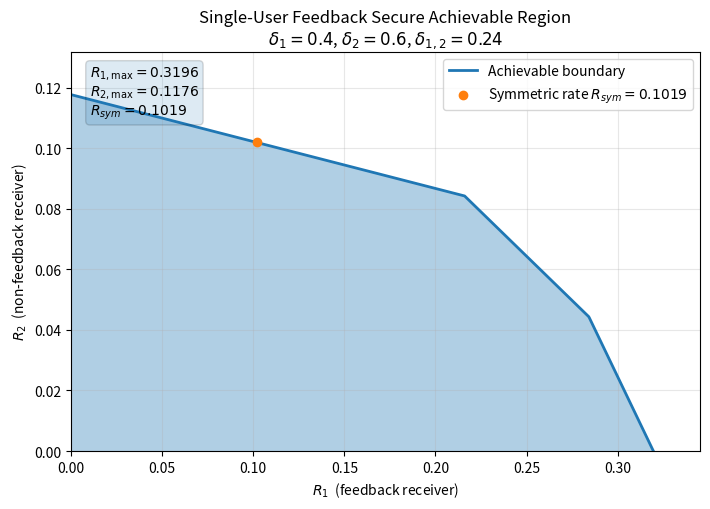
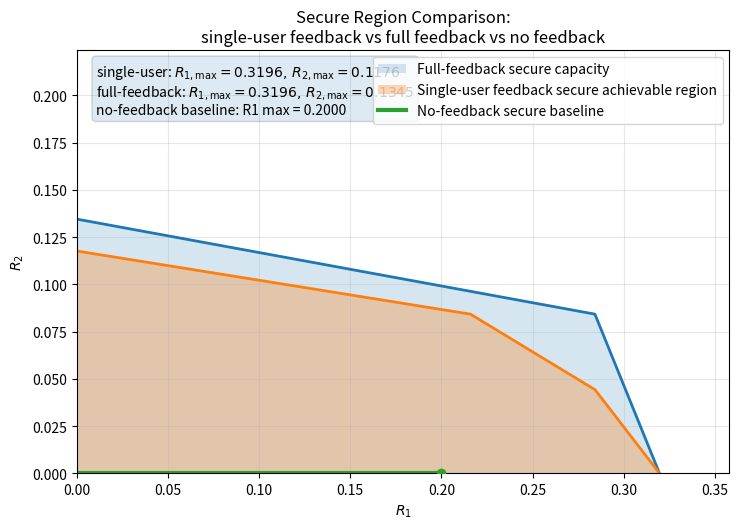
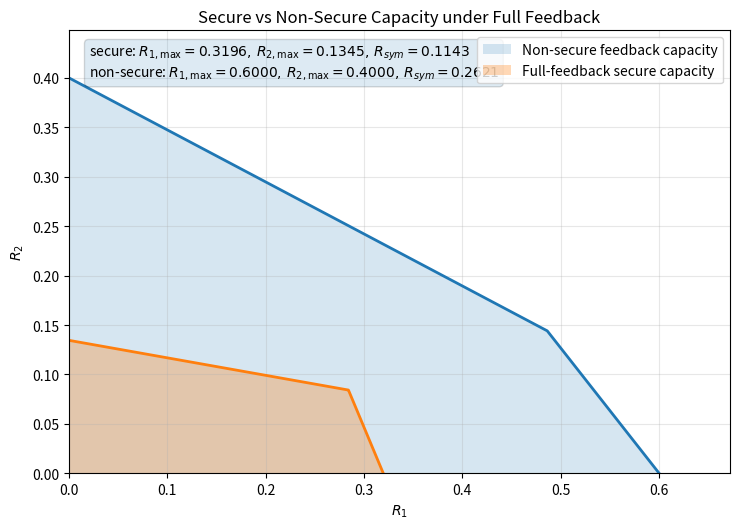
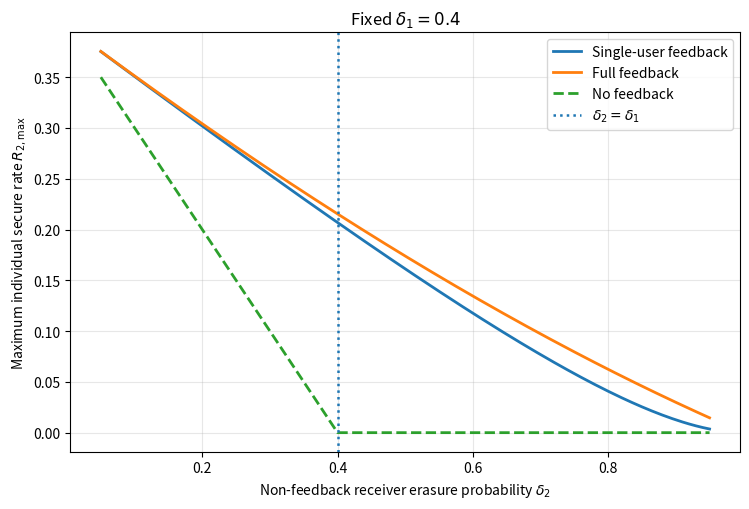
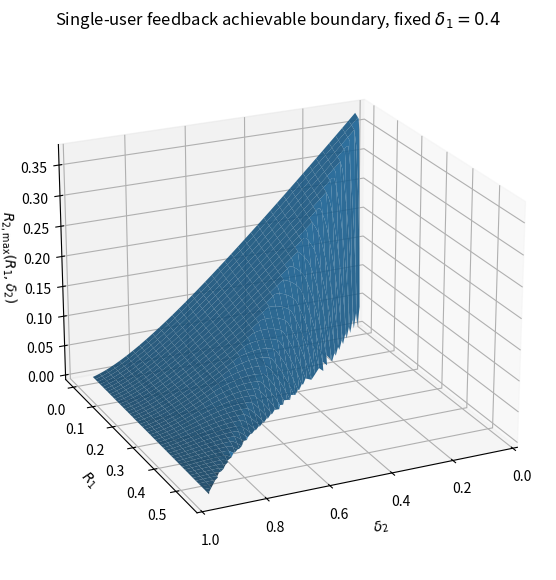
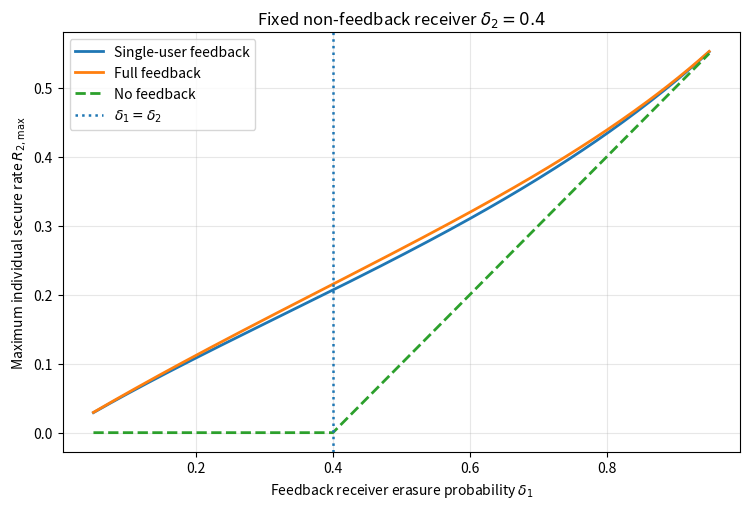

Recreate these plots in Python, in order.
# -*- coding: utf-8 -*-
"""
This script merges the three scripts:
1. single_user_rate_region_eval_v1.py
2. feedback_region_comparison.py
3. single_feedback_parameter_sweep.py

generates:
- Fig. 1: single-user feedback secure achievable region
- Fig. 2: single-user feedback vs full-feedback vs no-feedback secure comparison
- Fig. 3: full-feedback secure capacity vs non-secure feedback capacity
- Fig. 4: delta2 sweep of R2,max, with delta1 fixed
- Fig. 5: 3D surface of the single-user feedback achievable boundary
- Fig. 6: delta1 sweep of R2,max, with delta2 fixed

"""

import numpy as np
import matplotlib.pyplot as plt
from pathlib import Path


# 0. Parameter validation

def validate_joint_erasure(delta1, delta2, delta12):
    """
    Validate a two-user BPEC joint erasure model

    delta1  = P(Rx1 erased)
    delta2  = P(Rx2 erased)
    delta12 = P(Rx1 erased and Rx2 erased)
    """
    if not (0 <= delta1 <= 1 and 0 <= delta2 <= 1 and 0 <= delta12 <= 1):
        raise ValueError("All erasure probabilities must lie in [0,1].")

    if delta12 > min(delta1, delta2):
        raise ValueError("Need delta12 <= min(delta1, delta2).")

    if delta12 < max(0.0, delta1 + delta2 - 1.0):
        raise ValueError("Need delta12 >= max(0, delta1 + delta2 - 1).")


def check_non_degenerate(values, name="parameters", eps=1e-12):
    """Avoid zero denominators."""
    if any(abs(x) < eps for x in values):
        raise ValueError(f"Degenerate {name}: zero denominator encountered.")


# 1. Region constraints

def single_feedback_constraints(delta1, delta2, delta12):
    """
    Single-user feedback secure achievable region

    Returns constraints in the form:
        a_i R1 + b_i R2 <= 1,  i = 1,2,3
    Rx1 is the feedback receiver and Rx2 is the non-feedback receiver
    """
    validate_joint_erasure(delta1, delta2, delta12)
    check_non_degenerate(
        [
            delta1 - delta12,
            delta2 - delta12,
            1.0 - delta1,
            1.0 - delta2,
            1.0 - delta12,
        ],
        name="single-feedback parameters",
    )

    a1 = 1.0 / (1.0 - delta12)
    b1 = (
        1.0 / (delta1 - delta12)
        + delta1 * (delta2 - delta12) / ((delta1 - delta12) * (1.0 - delta2))
    )

    a2 = (
        1.0 / (1.0 - delta12)
        + (1.0 - delta2) / ((1.0 - delta12) * (delta2 - delta12))
    )
    b2 = delta1 * (1.0 - delta12) / ((delta1 - delta12) * (1.0 - delta2))

    a3 = (
        1.0 / (1.0 - delta1)
        + (1.0 - delta2) / ((1.0 - delta12) * (delta2 - delta12))
    )
    b3 = delta1 / (delta1 - delta12)

    return np.array([[a1, b1], [a2, b2], [a3, b3]], dtype=float)


def full_feedback_secure_constraints(delta1, delta2):
    """
    Full-feedback secure capacity region for independent two-user BPEC

    Returns constraints in the form:
        a_i R1 + b_i R2 <= 1,  i = 1,2

    Assumes delta12 = delta1 * delta2
    """
    dprod = delta1 * delta2

    check_non_degenerate(
        [
            delta1,
            delta2,
            1.0 - delta1,
            1.0 - delta2,
            1.0 - dprod,
        ],
        name="full-feedback secure parameters",
    )

    a1 = (
        (1.0 - delta2)
        / (delta2 * (1.0 - delta1) * (1.0 - dprod))
        + 1.0 / (1.0 - delta1)
    )
    b1 = 1.0 / (1.0 - dprod)

    a2 = 1.0 / (1.0 - dprod)
    b2 = (
        (1.0 - delta1)
        / (delta1 * (1.0 - delta2) * (1.0 - dprod))
        + 1.0 / (1.0 - delta2)
    )

    return np.array([[a1, b1], [a2, b2]], dtype=float)


def nonsecure_feedback_constraints(delta1, delta2, delta12):
    """
    Non-secure feedback capacity benchmark for the two-user BPEC

    Returns constraints in the form:
        a_i R1 + b_i R2 <= 1,  i = 1,2
    """
    validate_joint_erasure(delta1, delta2, delta12)
    check_non_degenerate(
        [
            1.0 - delta1,
            1.0 - delta2,
            1.0 - delta12,
        ],
        name="non-secure feedback parameters",
    )

    a1 = 1.0 / (1.0 - delta1)
    b1 = 1.0 / (1.0 - delta12)

    a2 = 1.0 / (1.0 - delta12)
    b2 = 1.0 / (1.0 - delta2)

    return np.array([[a1, b1], [a2, b2]], dtype=float)


def no_feedback_secure_baseline(delta1, delta2):
    """
    No-feedback secrecy baseline

    Only the stronger receiver has positive individual secrecy rate
      if delta1 < delta2: User 1 is stronger, R1 <= delta2 - delta1 and R2 = 0.
      if delta2 < delta1: User 2 is stronger, R2 <= delta1 - delta2 and R1 = 0.
      if delta1 = delta2: only the origin

    Used only as a baseline visualization
    """
    if delta1 < delta2:
        return {"axis": "R1", "max_rate": delta2 - delta1}
    if delta2 < delta1:
        return {"axis": "R2", "max_rate": delta1 - delta2}
    return {"axis": "origin", "max_rate": 0.0}


def no_feedback_r2max(delta1, delta2):
    """
    No-feedback individual secrecy rate for User 2
    User 2 has positive no-feedback secrecy rate only if it is stronger:
        R2,max = max(delta1 - delta2, 0)
    """
    return max(delta1 - delta2, 0.0)


# 2. Generic region utilities

def boundary_from_constraints(constraints, R1_grid=None, num=2000):
    """
    Compute the upper boundary:
        R2_max(R1) = min_i (1 - a_i R1) / b_i
    for constraints a_i R1 + b_i R2 <= 
    """
    R1_axis_max = min(1.0 / a for a, _ in constraints)

    if R1_grid is None:
        R1_grid = np.linspace(0.0, R1_axis_max, num)

    bounds = []
    for a, b in constraints:
        bounds.append((1.0 - a * R1_grid) / b)

    R2_boundary = np.minimum.reduce(bounds)
    R2_boundary = np.where(R2_boundary >= 0, R2_boundary, np.nan)
    return R1_grid, R2_boundary


def region_summary(constraints):
    """Return R1_max, R2_max, and R_sym for a linear rate region."""
    R1_max = min(1.0 / a for a, _ in constraints)
    R2_max = min(1.0 / b for _, b in constraints)
    R_sym = min(1.0 / (a + b) for a, b in constraints)
    return R1_max, R2_max, R_sym


def r1max_from_constraints(constraints):
    return min(1.0 / a for a, _ in constraints)


def r2max_from_constraints(constraints):
    return min(1.0 / b for _, b in constraints)


def rsym_from_constraints(constraints):
    return min(1.0 / (a + b) for a, b in constraints)


# 3. Figure 1: Single-user feedback secure region

def plot_single_feedback_region(
    delta1=0.4,
    delta2=0.6,
    delta12=None,
    save_dir="figures",
    filename_base="single_feedback_secure_region",
):
    """
    Plot the single-user feedback secure achievable region
    """
    if delta12 is None:
        delta12 = delta1 * delta2

    constraints = single_feedback_constraints(delta1, delta2, delta12)
    R1_boundary, R2_boundary = boundary_from_constraints(constraints)
    R1_max, R2_max, R_sym = region_summary(constraints)

    fig, ax = plt.subplots(figsize=(7.2, 5.2))

    ax.fill_between(
        R1_boundary,
        0,
        R2_boundary,
        alpha=0.35,
    )
    ax.plot(
        R1_boundary,
        R2_boundary,
        linewidth=2.0,
        label="Achievable boundary",
    )
    ax.scatter(
        [R_sym],
        [R_sym],
        zorder=3,
        label=rf"Symmetric rate $R_{{sym}}={R_sym:.4f}$",
    )

    ax.set_xlabel(r"$R_1$  (feedback receiver)")
    ax.set_ylabel(r"$R_2$  (non-feedback receiver)")
    ax.set_title(
        "Single-User Feedback Secure Achievable Region\n"
        rf"$\delta_1={delta1}$, $\delta_2={delta2}$, $\delta_{{1,2}}={delta12:.2f}$"
    )
    ax.grid(True, alpha=0.3)
    ax.legend(loc="upper right")

    ax.set_xlim(0, R1_max * 1.08)
    ax.set_ylim(0, R2_max * 1.12)

    text = (
        rf"$R_{{1,\max}}={R1_max:.4f}$" + "\n"
        rf"$R_{{2,\max}}={R2_max:.4f}$" + "\n"
        rf"$R_{{sym}}={R_sym:.4f}$"
    )
    ax.text(
        0.03,
        0.97,
        text,
        transform=ax.transAxes,
        verticalalignment="top",
        bbox=dict(boxstyle="round", alpha=0.15),
    )

    save_dir = Path(save_dir)
    save_dir.mkdir(parents=True, exist_ok=True)
    png_path = save_dir / f"{filename_base}.png"

    fig.tight_layout()
    fig.savefig(png_path, dpi=300, bbox_inches="tight")
    plt.close(fig)

    print(f"[Fig. 1] Saved {png_path}")
    print(f"        R1_max={R1_max:.6f}, R2_max={R2_max:.6f}, R_sym={R_sym:.6f}")

    return png_path


# 4. Figure 2: Single feedback vs full feedback vs no feedback

def plot_feedback_comparison(
    delta1=0.4,
    delta2=0.6,
    delta12=None,
    save_dir="figures",
    filename_base="secure_feedback_comparison",
):
    """
    Compare:
      - single-user feedback secure achievable region
      - full-feedback secure capacity region
      - no-feedback secure baseline
    """
    if delta12 is None:
        delta12 = delta1 * delta2

    single_constraints = single_feedback_constraints(delta1, delta2, delta12)
    full_constraints = full_feedback_secure_constraints(delta1, delta2)

    R1_single, R2_single = boundary_from_constraints(single_constraints)
    R1_full, R2_full = boundary_from_constraints(full_constraints)

    baseline = no_feedback_secure_baseline(delta1, delta2)

    single_R1_max, single_R2_max, single_Rsym = region_summary(single_constraints)
    full_R1_max, full_R2_max, full_Rsym = region_summary(full_constraints)

    fig, ax = plt.subplots(figsize=(7.5, 5.4))

    ax.fill_between(
        R1_full,
        0,
        R2_full,
        alpha=0.18,
        label="Full-feedback secure capacity",
    )
    ax.plot(
        R1_full,
        R2_full,
        linewidth=2.0,
    )

    ax.fill_between(
        R1_single,
        0,
        R2_single,
        alpha=0.30,
        label="Single-user feedback secure achievable region",
    )
    ax.plot(
        R1_single,
        R2_single,
        linewidth=2.0,
    )

    if baseline["axis"] == "R1":
        x = np.linspace(0.0, baseline["max_rate"], 300)
        y = np.zeros_like(x)
        ax.plot(x, y, linewidth=3.0, label="No-feedback secure baseline")
        ax.scatter([baseline["max_rate"]], [0.0], zorder=3)
    elif baseline["axis"] == "R2":
        y = np.linspace(0.0, baseline["max_rate"], 300)
        x = np.zeros_like(y)
        ax.plot(x, y, linewidth=3.0, label="No-feedback secure baseline")
        ax.scatter([0.0], [baseline["max_rate"]], zorder=3)
    else:
        ax.scatter([0.0], [0.0], zorder=3, label="No-feedback secure baseline")

    ax.set_xlabel(r"$R_1$")
    ax.set_ylabel(r"$R_2$")
    ax.set_title(
        "Secure Region Comparison:\n"
        "single-user feedback vs full feedback vs no feedback"
    )
    ax.grid(True, alpha=0.3)
    ax.legend(loc="upper right")

    xmax = max(single_R1_max, full_R1_max, baseline["max_rate"]) * 1.12
    ymax = max(single_R2_max, full_R2_max, baseline["max_rate"]) * 1.12
    ax.set_xlim(0.0, xmax)
    ax.set_ylim(0.0, ymax)

    text = (
        rf"single-user: $R_{{1,\max}}={single_R1_max:.4f},\,R_{{2,\max}}={single_R2_max:.4f}$"
        + "\n"
        + rf"full-feedback: $R_{{1,\max}}={full_R1_max:.4f},\,R_{{2,\max}}={full_R2_max:.4f}$"
        + "\n"
        + rf"no-feedback baseline: {baseline['axis']} max = {baseline['max_rate']:.4f}"
    )
    ax.text(
        0.03,
        0.97,
        text,
        transform=ax.transAxes,
        va="top",
        bbox=dict(boxstyle="round", alpha=0.15),
    )

    save_dir = Path(save_dir)
    save_dir.mkdir(parents=True, exist_ok=True)
    png_path = save_dir / f"{filename_base}.png"

    fig.tight_layout()
    fig.savefig(png_path, dpi=300, bbox_inches="tight")
    plt.close(fig)

    print(f"[Fig. 2] Saved {png_path}")

    return png_path


# 5. Figure 3: Secure vs non-secure capacity

def plot_secure_vs_nonsecure_capacity(
    delta1=0.4,
    delta2=0.6,
    delta12=None,
    save_dir="figures",
    filename_base="secure_vs_nonsecure_capacity",
):
    """
    Compare:
      - full-feedback secure capacity region
      - non-secure feedback capacity region
    """
    if delta12 is None:
        delta12 = delta1 * delta2

    secure_constraints = full_feedback_secure_constraints(delta1, delta2)
    nonsecure_constraints = nonsecure_feedback_constraints(delta1, delta2, delta12)

    R1_secure, R2_secure = boundary_from_constraints(secure_constraints)
    R1_nonsecure, R2_nonsecure = boundary_from_constraints(nonsecure_constraints)

    sec_R1_max, sec_R2_max, sec_Rsym = region_summary(secure_constraints)
    nonsec_R1_max, nonsec_R2_max, nonsec_Rsym = region_summary(nonsecure_constraints)

    fig, ax = plt.subplots(figsize=(7.5, 5.4))

    ax.fill_between(
        R1_nonsecure,
        0,
        R2_nonsecure,
        alpha=0.18,
        label="Non-secure feedback capacity",
    )
    ax.plot(
        R1_nonsecure,
        R2_nonsecure,
        linewidth=2.0,
    )

    ax.fill_between(
        R1_secure,
        0,
        R2_secure,
        alpha=0.30,
        label="Full-feedback secure capacity",
    )
    ax.plot(
        R1_secure,
        R2_secure,
        linewidth=2.0,
    )

    ax.set_xlabel(r"$R_1$")
    ax.set_ylabel(r"$R_2$")
    ax.set_title("Secure vs Non-Secure Capacity under Full Feedback")
    ax.grid(True, alpha=0.3)
    ax.legend(loc="upper right")

    xmax = max(sec_R1_max, nonsec_R1_max) * 1.12
    ymax = max(sec_R2_max, nonsec_R2_max) * 1.12
    ax.set_xlim(0.0, xmax)
    ax.set_ylim(0.0, ymax)

    text = (
        rf"secure: $R_{{1,\max}}={sec_R1_max:.4f},\,R_{{2,\max}}={sec_R2_max:.4f},\,R_{{sym}}={sec_Rsym:.4f}$"
        + "\n"
        + rf"non-secure: $R_{{1,\max}}={nonsec_R1_max:.4f},\,R_{{2,\max}}={nonsec_R2_max:.4f},\,R_{{sym}}={nonsec_Rsym:.4f}$"
    )
    ax.text(
        0.03,
        0.97,
        text,
        transform=ax.transAxes,
        va="top",
        bbox=dict(boxstyle="round", alpha=0.15),
    )

    save_dir = Path(save_dir)
    save_dir.mkdir(parents=True, exist_ok=True)
    png_path = save_dir / f"{filename_base}.png"

    fig.tight_layout()
    fig.savefig(png_path, dpi=300, bbox_inches="tight")
    plt.close(fig)

    print(f"[Fig. 3] Saved {png_path}")

    return png_path


# 6. Figure 4: Sweep delta2 with delta1 fixed

def sweep_delta2(delta1=0.4, delta2_min=0.05, delta2_max=0.95, num_delta=181):
    """
    Sweep delta2 while using independent erasures:
        delta12 = delta1 * delta2.
    """
    delta2_values = np.linspace(delta2_min, delta2_max, num_delta)

    single_r2max = []
    full_r2max = []
    nofb_r2max = []
    single_r1max = []
    single_rsym = []

    for delta2 in delta2_values:
        delta12 = delta1 * delta2

        single = single_feedback_constraints(delta1, delta2, delta12)
        full = full_feedback_secure_constraints(delta1, delta2)

        single_r2max.append(r2max_from_constraints(single))
        full_r2max.append(r2max_from_constraints(full))
        nofb_r2max.append(no_feedback_r2max(delta1, delta2))
        single_r1max.append(r1max_from_constraints(single))
        single_rsym.append(rsym_from_constraints(single))

    return {
        "delta2": delta2_values,
        "single_r2max": np.array(single_r2max),
        "full_r2max": np.array(full_r2max),
        "nofb_r2max": np.array(nofb_r2max),
        "single_r1max": np.array(single_r1max),
        "single_rsym": np.array(single_rsym),
    }


def plot_delta2_vs_r2max(
    delta1=0.4,
    save_dir="figures",
    filename_base="delta2_vs_R2max",
):
    """
    Plot delta2 versus R2,max, with delta1 fixed.
    """
    data = sweep_delta2(delta1=delta1)

    fig, ax = plt.subplots(figsize=(7.6, 5.2))
    ax.plot(
        data["delta2"],
        data["single_r2max"],
        linewidth=2.0,
        label="Single-user feedback",
    )
    ax.plot(
        data["delta2"],
        data["full_r2max"],
        linewidth=2.0,
        label="Full feedback",
    )
    ax.plot(
        data["delta2"],
        data["nofb_r2max"],
        linewidth=2.0,
        linestyle="--",
        label="No feedback",
    )
    ax.axvline(delta1, linestyle=":", linewidth=1.8, label=r"$\delta_2=\delta_1$")

    ax.set_xlabel(r"Non-feedback receiver erasure probability $\delta_2$")
    ax.set_ylabel(r"Maximum individual secure rate $R_{2,\max}$")
    ax.set_title(
        rf"Fixed $\delta_1={delta1}$"
    )
    ax.grid(True, alpha=0.3)
    ax.legend()

    save_dir = Path(save_dir)
    save_dir.mkdir(parents=True, exist_ok=True)
    png_path = save_dir / f"{filename_base}.png"

    fig.tight_layout()
    fig.savefig(png_path, dpi=300, bbox_inches="tight")
    plt.close(fig)


    return png_path


# 7. Figure 5: 3D surface for single-user feedback region

def make_single_feedback_surface(
    delta1=0.4,
    delta2_min=0.05,
    delta2_max=0.95,
    num_delta=121,
    num_r1=180,
):
    """
    Build a 3D surface:
        x-axis: delta2
        y-axis: R1
        z-axis: R2_max(R1, delta2)

    The achievable region for each delta2 is below this surface.
    """
    delta2_values = np.linspace(delta2_min, delta2_max, num_delta)

    r1max_values = []
    for delta2 in delta2_values:
        delta12 = delta1 * delta2
        constraints = single_feedback_constraints(delta1, delta2, delta12)
        r1max_values.append(r1max_from_constraints(constraints))

    global_r1max = max(r1max_values)
    r1_values = np.linspace(0.0, global_r1max, num_r1)

    D2, R1 = np.meshgrid(delta2_values, r1_values, indexing="ij")
    R2 = np.full_like(D2, np.nan, dtype=float)

    for i, delta2 in enumerate(delta2_values):
        delta12 = delta1 * delta2
        constraints = single_feedback_constraints(delta1, delta2, delta12)
        _, r2_boundary = boundary_from_constraints(constraints, R1_grid=r1_values)
        R2[i, :] = r2_boundary

    return D2, R1, R2



def plot_single_feedback_3d_surface(
    delta1=0.4,
    save_dir="figures",
    filename_base="single_feedback_region_surface_3d",
    interactive=True,
):
    """
    Plot 3D surface showing how the single-user feedback achievable boundary
    changes with delta2.

    If interactive=True, the figure window will stay open
    """
    D2, R1, R2 = make_single_feedback_surface(delta1=delta1)

    fig = plt.figure(figsize=(8.0, 5.9))
    ax = fig.add_subplot(111, projection="3d")

    ax.plot_surface(D2, R1, R2, linewidth=0, antialiased=True, alpha=0.9)

    ax.set_xlabel(r"$\delta_2$")
    ax.set_ylabel(r"$R_1$")
    ax.set_zlabel(r"$R_{2,\max}(R_1,\delta_2)$")
    ax.set_title(
        rf"Single-user feedback achievable boundary, fixed $\delta_1={delta1}$"
    )
    ax.view_init(elev=22, azim=65)

    save_dir = Path(save_dir)
    save_dir.mkdir(parents=True, exist_ok=True)
    png_path = save_dir / f"{filename_base}.png"

    fig.tight_layout()
    fig.savefig(png_path, dpi=300, bbox_inches="tight")

    print(f"[Fig. 5] Saved {png_path}")
    if interactive:
        print("Interactive 3D window opened. Drag with the mouse to rotate the figure.")
        plt.show()
    else:
        plt.close(fig)

    return png_path


# 8. sweep delta1 with delta2 fixed

def sweep_delta1_paper_style(
    delta2=0.4,
    delta1_min=0.05,
    delta1_max=0.95,
    num_delta=181,
):
    """
    Paper-style sweep:
        fix delta2, sweep delta1,
        delta12 = delta1 * delta2

    studies how the feedback receiver channel affects
    the non-feedback receiver's individual secure rate
    """
    delta1_values = np.linspace(delta1_min, delta1_max, num_delta)

    single_r2max = []
    full_r2max = []
    nofb_r2max = []

    for delta1 in delta1_values:
        delta12 = delta1 * delta2
        single = single_feedback_constraints(delta1, delta2, delta12)
        full = full_feedback_secure_constraints(delta1, delta2)

        single_r2max.append(r2max_from_constraints(single))
        full_r2max.append(r2max_from_constraints(full))
        nofb_r2max.append(no_feedback_r2max(delta1, delta2))

    return {
        "delta1": delta1_values,
        "single_r2max": np.array(single_r2max),
        "full_r2max": np.array(full_r2max),
        "nofb_r2max": np.array(nofb_r2max),
    }


def plot_delta1_vs_r2max_paper_style(
    delta2=0.4,
    save_dir="figures",
    filename_base="delta1_vs_R2max_paper_style",
):
    """
    Plot paper-style delta1 sweep with fixed delta2
    """
    data = sweep_delta1_paper_style(delta2=delta2)

    fig, ax = plt.subplots(figsize=(7.6, 5.2))
    ax.plot(
        data["delta1"],
        data["single_r2max"],
        linewidth=2.0,
        label="Single-user feedback",
    )
    ax.plot(
        data["delta1"],
        data["full_r2max"],
        linewidth=2.0,
        label="Full feedback",
    )
    ax.plot(
        data["delta1"],
        data["nofb_r2max"],
        linewidth=2.0,
        linestyle="--",
        label="No feedback",
    )
    ax.axvline(delta2, linestyle=":", linewidth=1.8, label=r"$\delta_1=\delta_2$")

    ax.set_xlabel(r"Feedback receiver erasure probability $\delta_1$")
    ax.set_ylabel(r"Maximum individual secure rate $R_{2,\max}$")
    ax.set_title(
        rf"Fixed non-feedback receiver $\delta_2={delta2}$"
    )
    ax.grid(True, alpha=0.3)
    ax.legend()

    save_dir = Path(save_dir)
    save_dir.mkdir(parents=True, exist_ok=True)
    png_path = save_dir / f"{filename_base}.png"

    fig.tight_layout()
    fig.savefig(png_path, dpi=300, bbox_inches="tight")
    plt.close(fig)


    return png_path


# 9. Main driver

def generate_all_figures(
    delta1=0.4,
    delta2=0.6,
    delta12=None,
    save_dir="figures",
):
    """
    Generate all figures used in the numerical section
    """
    if delta12 is None:
        delta12 = delta1 * delta2

    outputs = {}

    outputs["single_feedback_region"] = plot_single_feedback_region(
        delta1=delta1,
        delta2=delta2,
        delta12=delta12,
        save_dir=save_dir,
    )

    outputs["feedback_comparison"] = plot_feedback_comparison(
        delta1=delta1,
        delta2=delta2,
        delta12=delta12,
        save_dir=save_dir,
    )

    outputs["secure_vs_nonsecure"] = plot_secure_vs_nonsecure_capacity(
        delta1=delta1,
        delta2=delta2,
        delta12=delta12,
        save_dir=save_dir,
    )

    outputs["delta2_sweep"] = plot_delta2_vs_r2max(
        delta1=delta1,
        save_dir=save_dir,
    )

    outputs["surface_3d"] = plot_single_feedback_3d_surface(
        delta1=delta1,
        save_dir=save_dir,
        interactive=True,
    )

    outputs["delta1_paper_style_sweep"] = plot_delta1_vs_r2max_paper_style(
        delta2=0.4,
        save_dir=save_dir,
    )

    return outputs


if __name__ == "__main__":
    # delta12 = delta1 * delta2 corresponds to independent erasures.
    generate_all_figures(
        delta1=0.4,
        delta2=0.6,
        delta12=0.24,
        save_dir="figures",
    )
